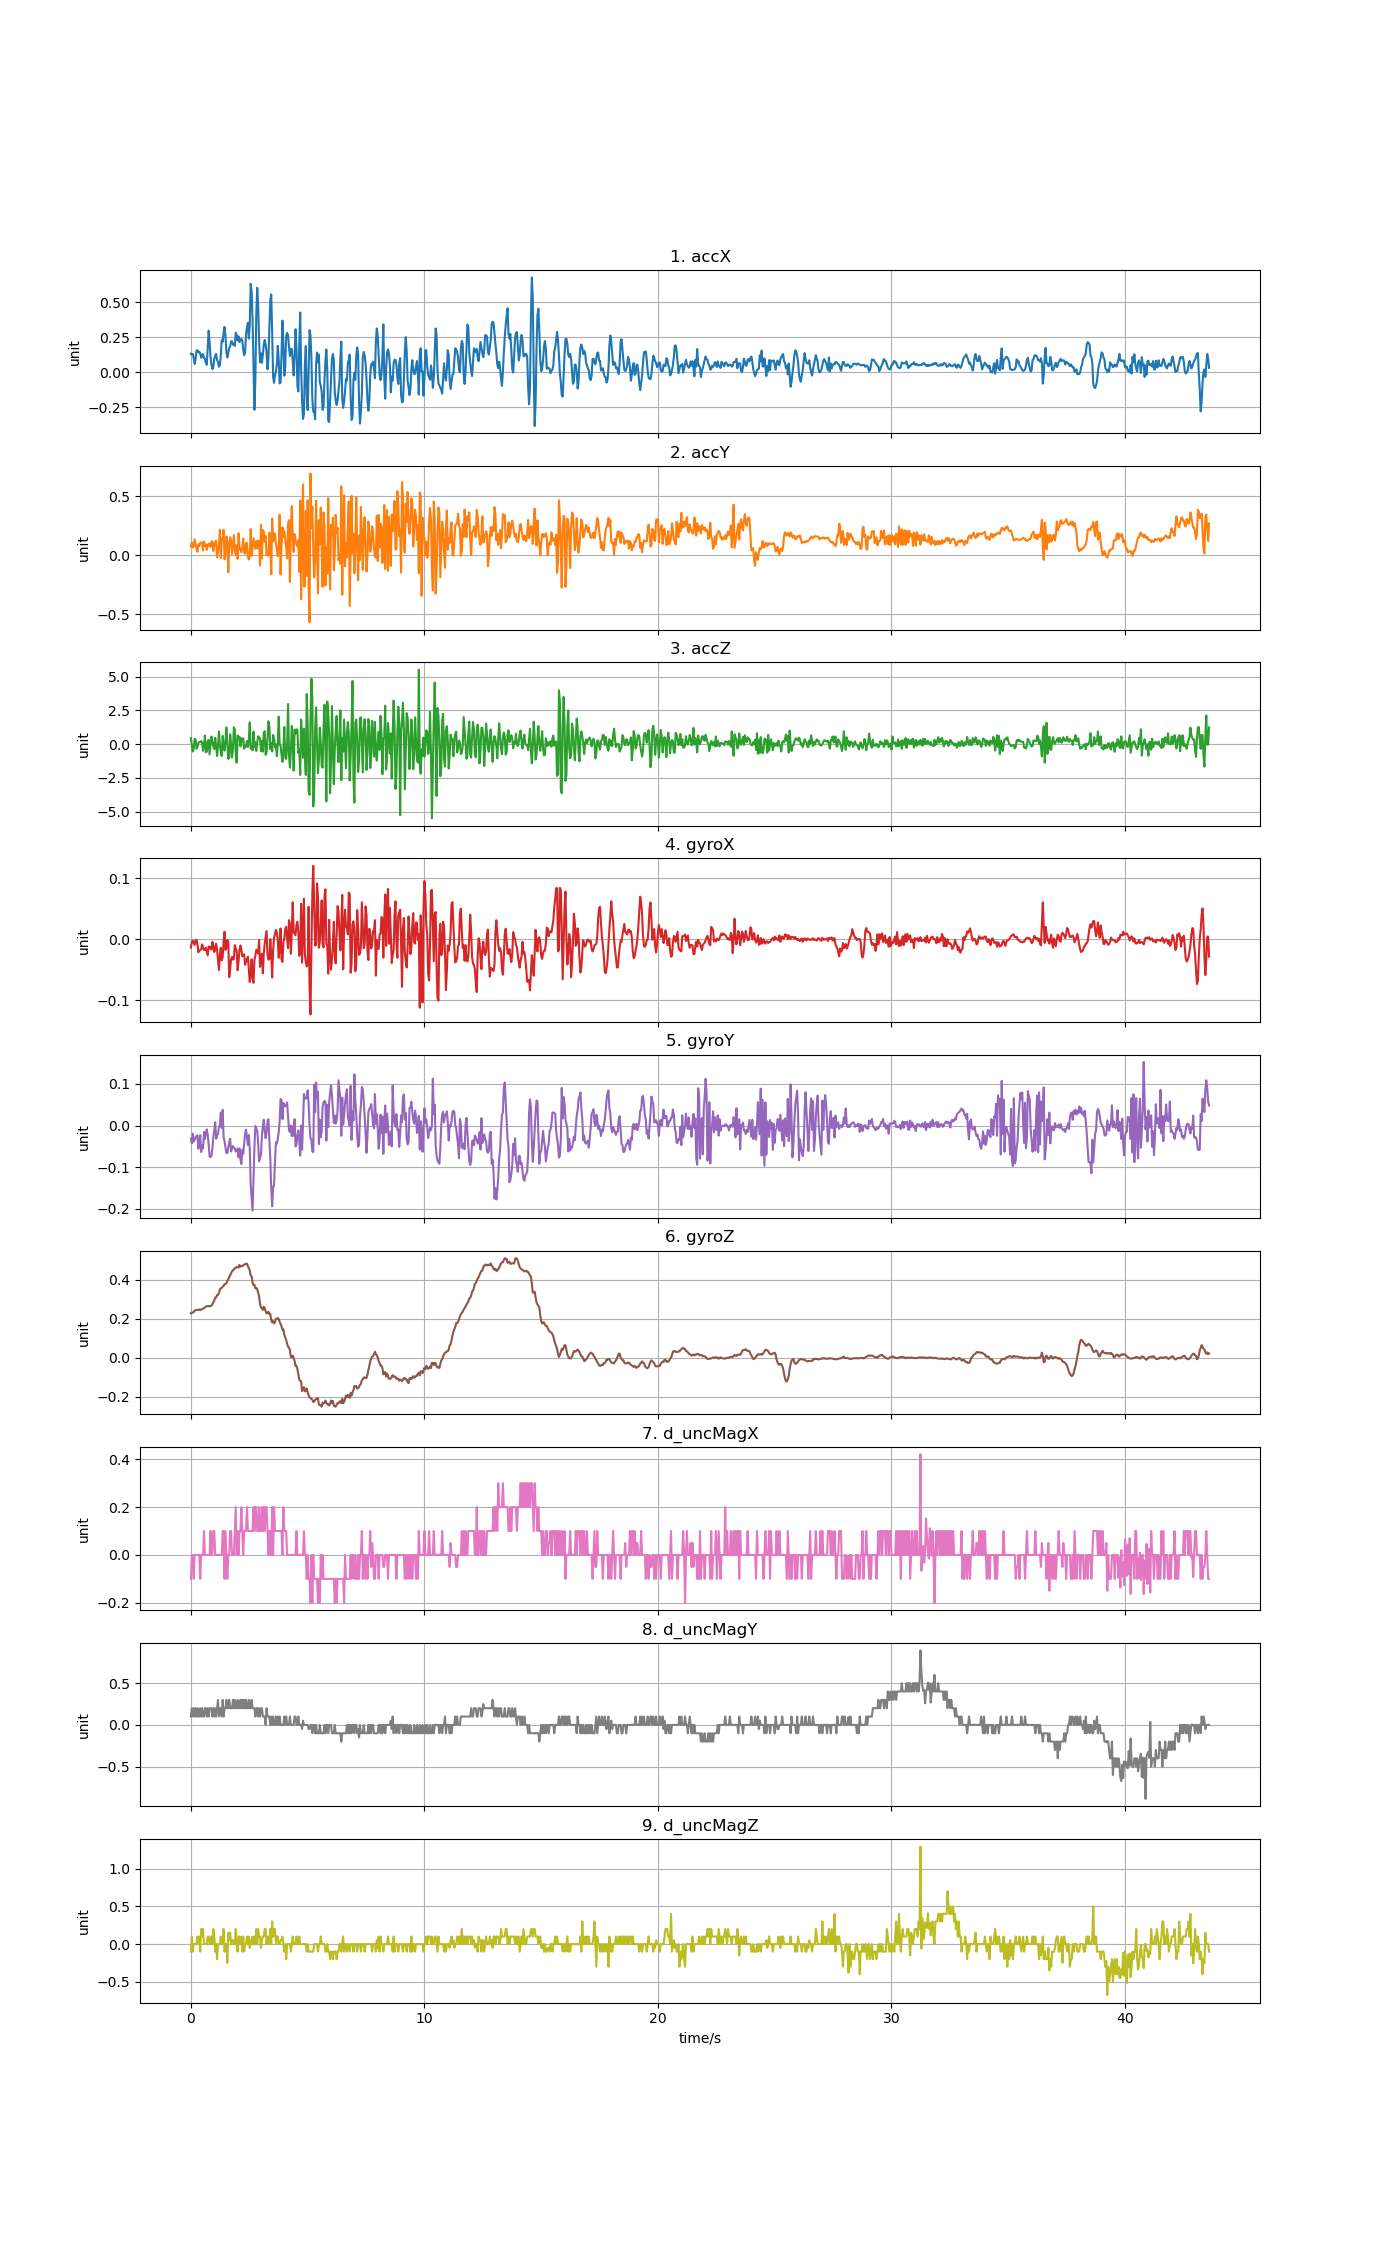

The file beside this chart, header and first rows:
accX, accY, accZ, gyroX, gyroY, gyroZ, d_uncMagX, d_uncMagY, d_uncMagZ
0.1308, 0.0744, 0.4451, -0.01375, -0.03131, 0.2287, -0.1, 0.09999, -0.1
0.1227, 0.1079, -0.05411, -0.004893, -0.04261, 0.2326, 0.0, 0.2, 0.1
0.1294, 0.06452, -0.5413, -0.00245, -0.0194, 0.2326, 0.0, 0.1, -0.1
0.1006, 0.07638, -0.3498, -0.006115, -0.03834, 0.2345, -0.1, 0.2, 0.0
0.0577, 0.1347, 0.3972, -0.009475, -0.03376, 0.243, 0.0, 0.1, 0.0
0.09062, 0.09493, 0.3541, -0.001839, -0.02917, 0.2449, 0.0, 0.2, 0.0
0.152, 0.05183, -0.3354, -0.0009224, -0.0252, 0.2461, 0.0, 0.1, 0.0
0.1558, 0.02933, -0.2079, -0.008864, -0.02307, 0.2455, 0.0, 0.2, 0.1
0.1407, 0.09266, 0.1075, -0.02139, -0.05544, 0.2473, 0.0, 0.09999, 0.0
0.145, 0.07811, 0.1614, -0.01894, -0.04322, 0.2485, 0.0, 0.1, 0.09998
0.132, 0.1061, 0.1614, -0.01772, -0.02307, 0.2449, -0.1, 0.2, -0.09998
0.1014, 0.1073, 0.232, -0.0165, -0.06338, 0.2491, 0.0, 0.1, 0.2
0.1186, 0.1061, 0.1099, -0.008558, -0.04781, 0.2497, 0.0, 0.2, 0.1
0.1284, 0.04082, -0.497, -0.01467, -0.05483, 0.2528, 0.0, 0.1, 0.2
0.09984, 0.1173, -0.07207, -0.01772, -0.01513, 0.2565, 0.1, 0.09999, 0.0
0.09517, 0.08033, 0.6474, -0.01772, -0.03223, 0.2583, 0.0, 0.2, 0.0
0.06524, 0.09146, -0.5964, -0.01406, -0.01696, 0.2632, 0.0, 0.2, 0.0
0.05207, 0.04453, -0.5569, -0.02016, -0.009016, 0.2659, 0.0, 0.09999, 0.0
0.1749, 0.082, 0.2218, -0.02658, -0.02154, 0.2656, 0.0, 0.2, 0.09998
0.2957, 0.0984, 0.3254, -0.01192, -0.04567, 0.265, 0.0, 0.1, 0.1
0.2138, 0.0981, -0.7568, -0.01436, -0.07468, 0.2656, 0.0, 0.2, 0.0
0.1081, 0.07003, -0.0996, -0.01314, -0.0756, 0.2656, 0.1, 0.2, 0.0
0.0492, 0.1082, 0.5684, -0.01711, -0.07255, 0.2675, 0.0, 0.2, 0.1
0.02155, 0.1204, 0.2284, -0.004282, -0.05483, 0.2754, 0.0, 0.09999, 0.0
0.03711, 0.03537, -0.1678, -0.01131, -0.02795, 0.2855, 0.1, 0.2, 0.2
0.09547, 0.1028, -0.3642, -0.02108, -0.01115, 0.2943, 0.1, 0.1, 0.09998
0.1119, 0.08104, 0.4702, -0.01589, 0.008088, 0.309, 0.0, 0.2, -0.09998
0.1297, 0.1239, -0.08643, -0.007336, -0.03162, 0.3096, 0.0, 0.1, 0.0
0.08493, -0.01712, -0.8699, -0.01711, -0.02429, 0.323, 0.0, 0.2, -0.2
0.07314, 0.02741, -0.163, -0.03483, -0.01879, 0.3231, 0.0, 0.3, 0.0
0.03771, 0.08188, 0.9491, -0.05071, -0.003519, 0.3319, 0.0, 0.09999, 0.0
0.04968, 0.2166, -0.009818, -0.02627, 0.001063, 0.3499, 0.0, 0.2, 0.0
0.1183, -0.02358, -0.612, -0.01406, 0.0313, 0.3573, 0.0, 0.2, 0.1
0.2273, 0.1373, -0.8693, -0.03483, -0.005351, 0.3591, 0.0, 0.09999, 0.0
0.215, 0.1342, 0.6199, -0.02994, 0.03802, 0.3652, 0.1, 0.3, 0.0
0.2793, 0.2156, 0.0237, -0.004282, -0.02734, 0.3695, 0.1, 0.1, 0.2
0.3221, -0.03436, -0.4719, 0.01221, -0.03773, 0.378, -0.1, 0.2, -0.09998
0.2585, 0.0158, 0.1494, -0.01772, -0.05239, 0.3792, 0.1, 0.2, 0.0
0.1396, 0.1589, 1.236, -0.01436, -0.06583, 0.3829, 0.0, 0.3, 0.0
0.1043, 0.1182, 0.04884, -0.001228, -0.06583, 0.3945, -0.1, 0.2, -0.25
0.1352, -0.1444, -1.094, -0.003671, -0.05239, 0.4031, 0.0, 0.2, 0.15
0.1738, 0.0759, -0.9932, -0.06231, -0.04078, 0.4141, 0.0, 0.3, 0.05
0.1822, 0.1526, 0.7288, -0.04888, -0.03162, 0.4238, 0.1, 0.2, 0.15
0.2201, 0.1282, 0.04046, -0.0333, -0.06247, 0.433, 0.1, 0.2, 0.0
0.2194, 0.008859, -0.9873, -0.02902, -0.05453, 0.4443, 0.0, 0.2, 0.05001
0.1953, 0.09325, -0.3522, -0.0336, -0.04903, 0.4492, 0.0, 0.3, 0.05001
0.1981, 0.1708, 1.253, -0.03238, -0.053, 0.4529, 0.0, 0.2, 0.0
0.1872, 0.04621, 1.092, -0.00978, -0.05544, 0.4605, 0.1, 0.3, 0.0
0.2802, 0.005746, -0.6658, -0.01589, -0.06216, 0.4617, 0.2, 0.2, 0.2
0.2634, 0.08296, -1.373, -0.01894, -0.06094, 0.4669, 0.0, 0.2, 0.0
0.2251, -0.03065, 0.639, -0.05101, -0.05483, 0.4648, 0.1, 0.3, -0.1
0.2555, 0.1858, 0.566, -0.03666, -0.07621, 0.4629, 0.0, 0.2, 0.1
0.2138, 0.06931, 0.542, -0.01772, -0.05483, 0.477, 0.1, 0.2, 0.1
0.2316, 0.04357, -0.1595, -0.01039, -0.08049, 0.4684, 0.1, 0.3, 0.0
0.2371, 0.02598, 0.4439, -0.01711, -0.09209, 0.4703, 0.2, 0.2, 0.09998
0.223, 0.07027, 0.2021, -0.02811, -0.0585, 0.4703, 0.1, 0.3, -0.09998
0.1627, 0.1403, 0.4343, -0.02688, -0.06766, 0.4742, 0.0, 0.2, 0.09998
0.1204, 0.02071, -0.3294, -0.02475, -0.04322, 0.4791, 0.1, 0.3, -0.09998
0.1387, 0.01161, -0.2109, -0.04216, -0.02001, 0.48, 0.1, 0.2, 0.0
0.2655, 0.1039, -0.1092, -0.03666, -0.009627, 0.4831, 0.1, 0.3, 0.0
... 1,031 more rows
